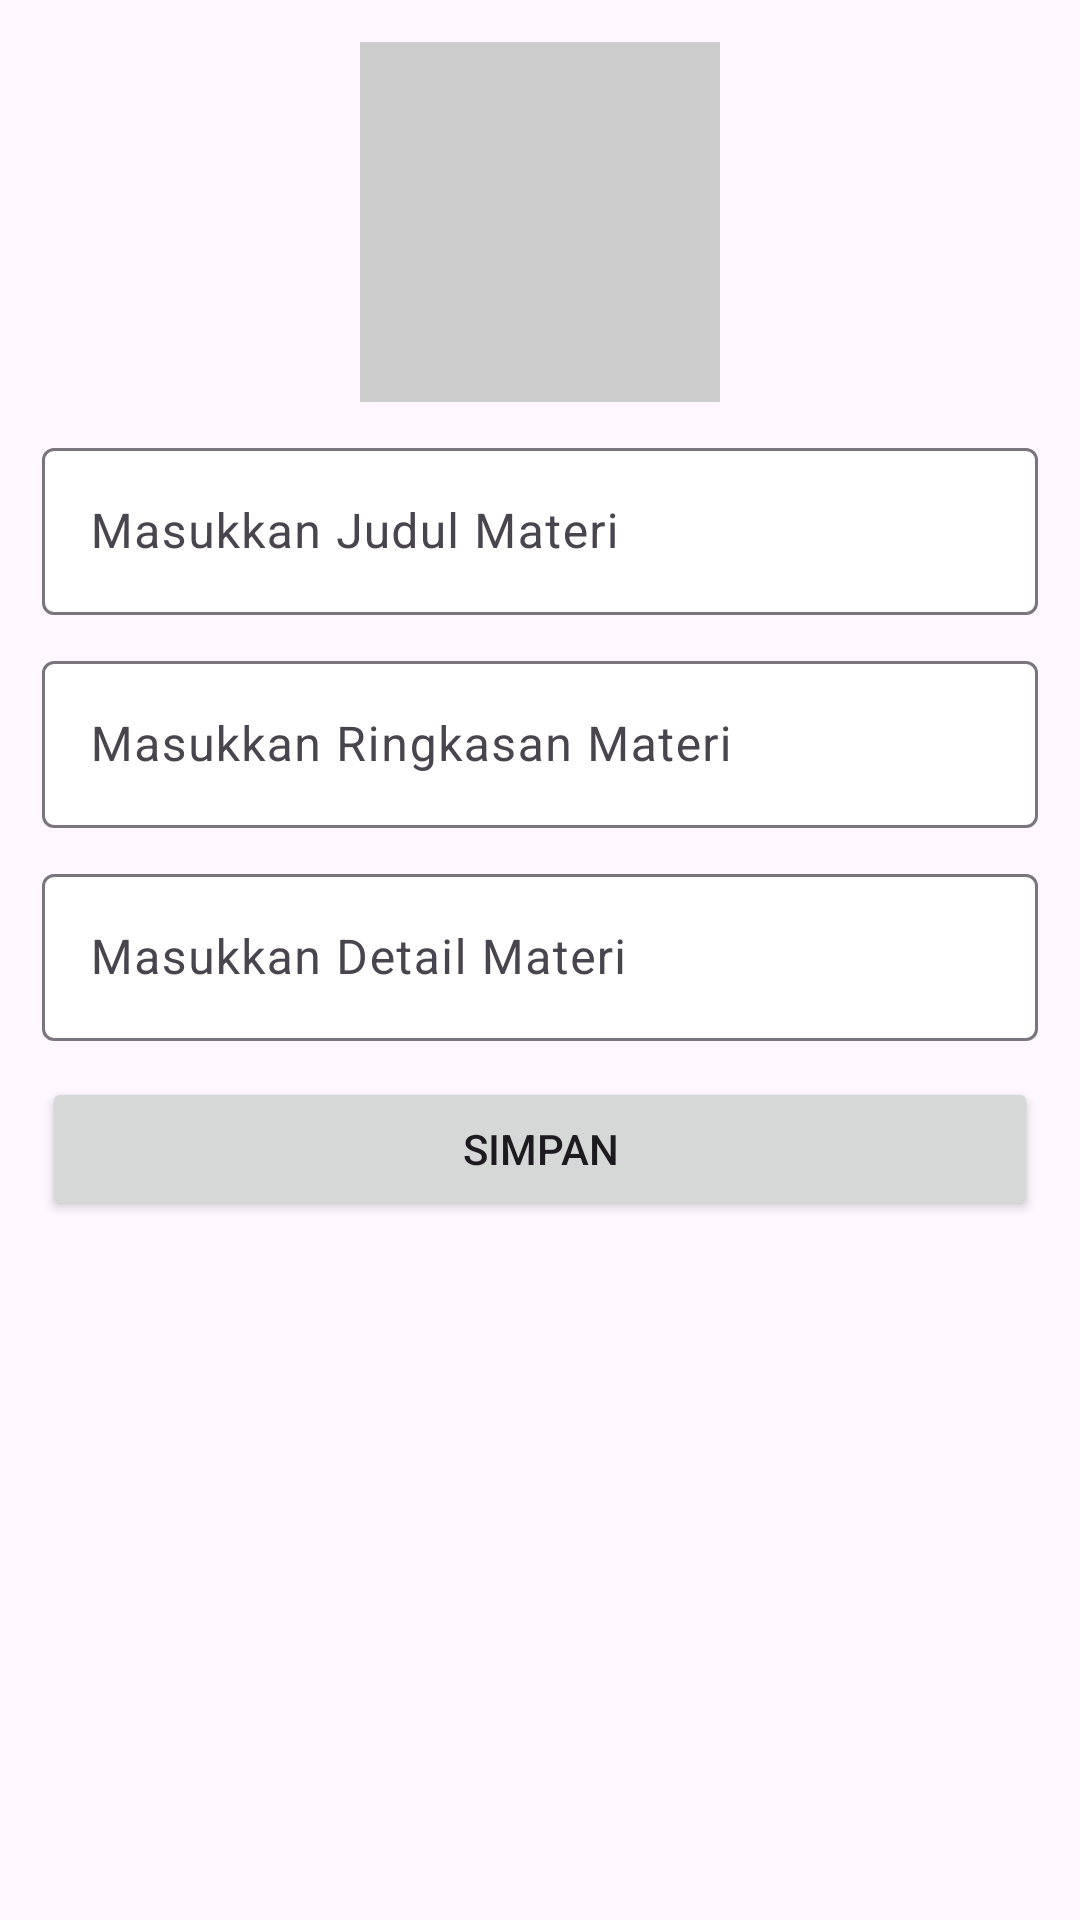

Android layout source for this screen:
<!-- AndroidManifest.xml: application theme Theme.RespAnimal -->
<!-- res/layout/activity_editor_material.xml -->
<?xml version="1.0" encoding="utf-8"?>
<ScrollView xmlns:android="http://schemas.android.com/apk/res/android"
    xmlns:app="http://schemas.android.com/apk/res-auto"
    xmlns:tools="http://schemas.android.com/tools"
    android:layout_width="match_parent"
    android:layout_height="match_parent"
    tools:context=".EditorMaterial">

    <LinearLayout
        android:layout_width="match_parent"
        android:layout_height="wrap_content"
        android:orientation="vertical"
        android:padding="14dp">

        <RelativeLayout
            android:layout_width="match_parent"
            android:layout_height="wrap_content">

            <ImageView
                android:id="@+id/picture"
                android:layout_width="120dp"
                android:layout_height="120dp"
                android:layout_centerHorizontal="true"
                android:background="#ccc"
                android:scaleType="centerInside"
                android:src="@drawable/ic_baseline_image"
                tools:ignore="ContentDescription" />
        </RelativeLayout>

        <com.google.android.material.textfield.TextInputLayout
            android:layout_width="match_parent"
            android:layout_height="wrap_content"
            android:layout_marginTop="10dp"
            app:boxBackgroundColor="@color/white"
            app:boxBackgroundMode="outline">

            <EditText
                android:id="@+id/title"
                android:layout_width="match_parent"
                android:layout_height="wrap_content"
                android:inputType="textPersonName"
                android:hint="@string/masukkan_judul_materi"
                android:importantForAutofill="no"/>
        </com.google.android.material.textfield.TextInputLayout>

        <com.google.android.material.textfield.TextInputLayout
            android:layout_width="match_parent"
            android:layout_height="wrap_content"
            app:boxBackgroundColor="@color/white"
            android:layout_marginTop="10dp"
            app:boxBackgroundMode="outline">

            <EditText
                android:id="@+id/summary"
                android:layout_width="match_parent"
                android:layout_height="wrap_content"
                android:inputType="textPersonName"
                android:hint="@string/masukkan_ringkasan_materi"
                android:autofillHints="no" />
        </com.google.android.material.textfield.TextInputLayout>

        <com.google.android.material.textfield.TextInputLayout
            android:layout_width="match_parent"
            android:layout_height="wrap_content"
            app:boxBackgroundColor="@color/white"
            android:layout_marginTop="10dp"
            app:boxBackgroundMode="outline">

            <EditText
                android:id="@+id/details"
                android:layout_width="match_parent"
                android:layout_height="wrap_content"
                android:inputType="textPersonName"
                android:hint="@string/masukkan_detail_materi"
                android:autofillHints="no" />
        </com.google.android.material.textfield.TextInputLayout>

        <TextView
            android:id="@+id/timeMade"
            android:layout_width="match_parent"
            android:layout_height="wrap_content"
            android:text="@string/created_date"
            android:layout_marginTop="12dp"
            android:autofillHints="no"
            android:visibility="gone"/>
        <TextView
            android:id="@+id/editedTime"
            android:layout_width="match_parent"
            android:layout_height="wrap_content"
            android:text="@string/edit_date"
            android:layout_marginTop="4dp"
            android:autofillHints="no"
            android:visibility="gone"/>
        <Button
            android:id="@+id/btn_save"
            android:text="@string/simpan"
            android:layout_marginTop="12dp"
            android:layout_width="match_parent"
            android:layout_height="wrap_content"/>
        <Button
            android:id="@+id/btn_delete"
            android:text="Hapus"
            android:backgroundTint="#FF0000"
            android:layout_marginTop="12dp"
            android:layout_width="match_parent"
            android:visibility="gone"
            android:layout_height="wrap_content"/>
    </LinearLayout>

</ScrollView>
<!-- resources referenced by this layout -->
<resources>
  <string name="created_date">Dibuat pada: %s</string>
  <string name="edit_date">Terakhir di ubah pada: %s</string>
  <string name="masukkan_detail_materi">Masukkan Detail Materi</string>
  <string name="masukkan_judul_materi">Masukkan Judul Materi</string>
  <string name="masukkan_ringkasan_materi">Masukkan Ringkasan Materi</string>
  <string name="simpan">Simpan</string>
  <style name="Theme.RespAnimal" parent="Base.Theme.RespAnimal" />
  <style name="Base.Theme.RespAnimal" parent="Theme.Material3.DayNight.NoActionBar">
          
          
      </style>
  <!-- not gathered from this repository: default colours our renderer supplied (Android Studio template values) -->
  <color name="white">#FFFFFFFF</color>
</resources>
